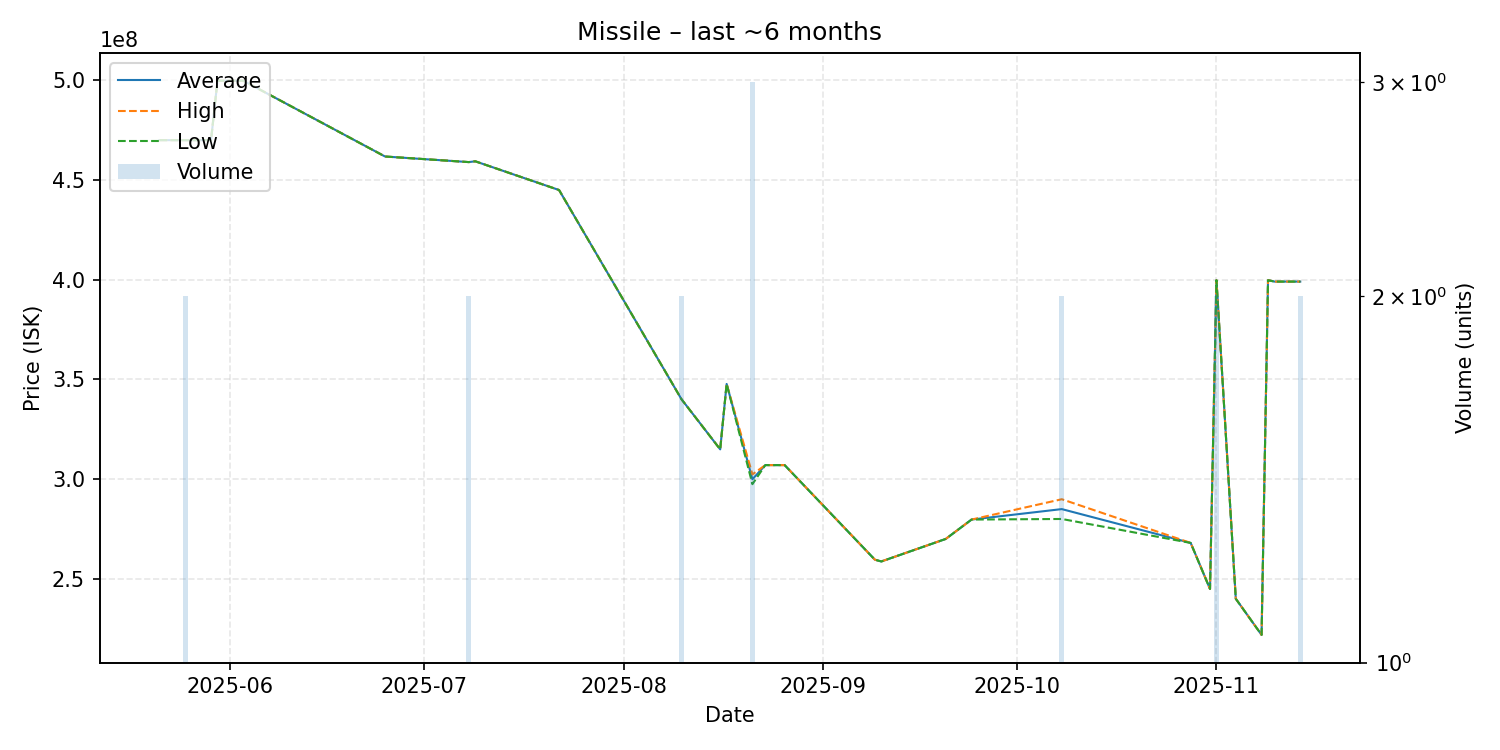

The table this chart was drawn from, first rows:
date, average, highest, lowest, order_count, volume
2025-05-21, 469900000, 469900000, 469900000, 1, 1
2025-05-25, 469900000, 469900000, 469900000, 2, 2
2025-05-29, 469900000, 469900000, 469900000, 1, 1
2025-05-30, 499700000, 499700000, 499700000, 1, 1
2025-06-01, 499700000, 499700000, 499700000, 1, 1
2025-06-03, 499700000, 499700000, 499700000, 1, 1
2025-06-25, 461700000, 461700000, 461700000, 1, 1
2025-07-08, 458900000, 458900000, 458900000, 2, 2
2025-07-09, 459300000, 459300000, 459300000, 1, 1
2025-07-22, 444900000, 444900000, 444900000, 1, 1
2025-08-10, 340000000, 340000000, 340000000, 2, 2
2025-08-16, 314900000, 314900000, 314900000, 1, 1
2025-08-17, 347700000, 347700000, 347700000, 1, 1
2025-08-21, 299900000, 302350000, 297450000, 3, 3
2025-08-23, 307000000, 307000000, 307000000, 1, 1
2025-08-26, 307000000, 307000000, 307000000, 1, 1
2025-09-09, 259600000, 259600000, 259600000, 1, 1
2025-09-10, 258700000, 258700000, 258700000, 1, 1
2025-09-20, 270000000, 270000000, 270000000, 1, 1
2025-09-24, 279700000, 279700000, 279700000, 1, 1
2025-10-08, 284950000, 289900000, 280000000, 2, 2
2025-10-28, 268000000, 268000000, 268000000, 1, 1
2025-10-31, 244900000, 244900000, 244900000, 1, 1
2025-11-01, 399700000, 399700000, 399700000, 2, 2
2025-11-04, 240000000, 240000000, 240000000, 1, 1
2025-11-08, 221900000, 221900000, 221900000, 1, 1
2025-11-09, 399700000, 399700000, 399700000, 1, 1
2025-11-10, 399000000, 399000000, 399000000, 1, 1
2025-11-14, 399000000, 399000000, 399000000, 2, 2
